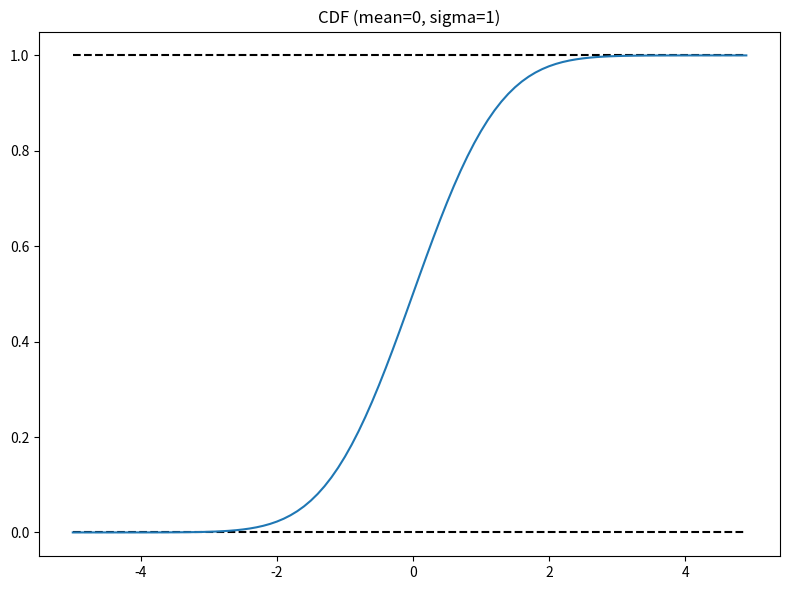

The matplotlib source for this figure: (Note: this script raises an exception after producing the figure.)
import numpy as np
import scipy
import matplotlib.pyplot as plt
from pathlib import Path

#plot
norm = scipy.stats.norm()
x = np.arange(-5,5,0.1)
plt.figure(figsize=(8, 6))
plt.plot(x, np.zeros(len(x)), 'k--')
plt.plot(x, np.ones(len(x)), 'k--')
plt.plot(x, norm.cdf(x))
plt.title("CDF (mean=0, sigma=1)")
plt.tight_layout()
output_path = Path(__file__).resolve().parent / f"cdf.png"
plt.savefig(output_path, dpi=300)
